Run: headless pygame with SDL's dummy video driver; simulated clock (each Clock.tick advances the game by its frame time, no real sleeping); random seed 0; keys injected as events and as key.get_pressed() state; no mouse input.
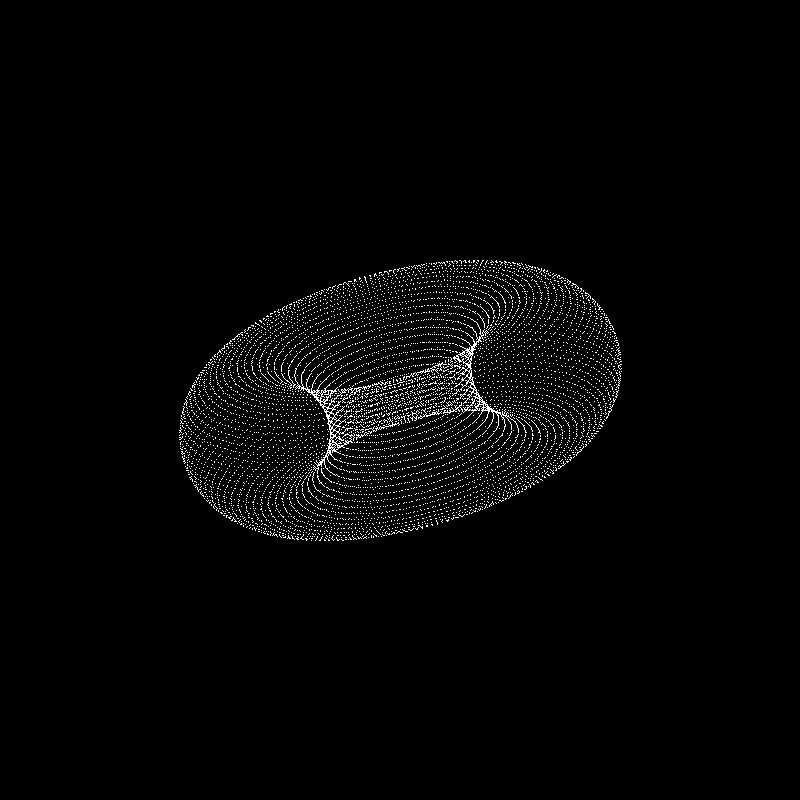
Frame 1 of 4 · flips 1–60 · no input
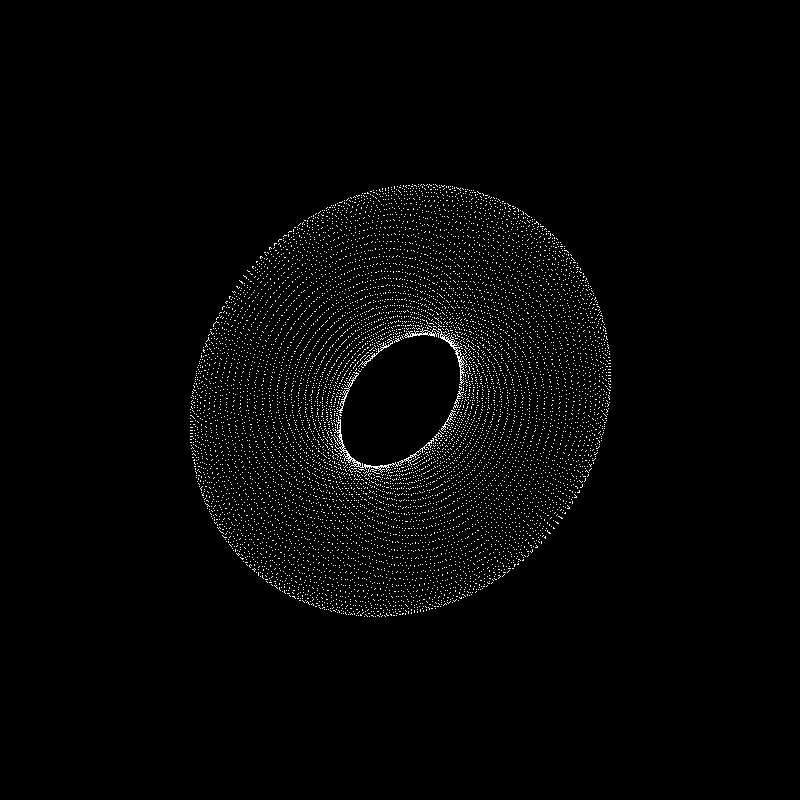
Frame 2 of 4 · flips 61–180 · tapped SPACE, RETURN · held RIGHT (→), D
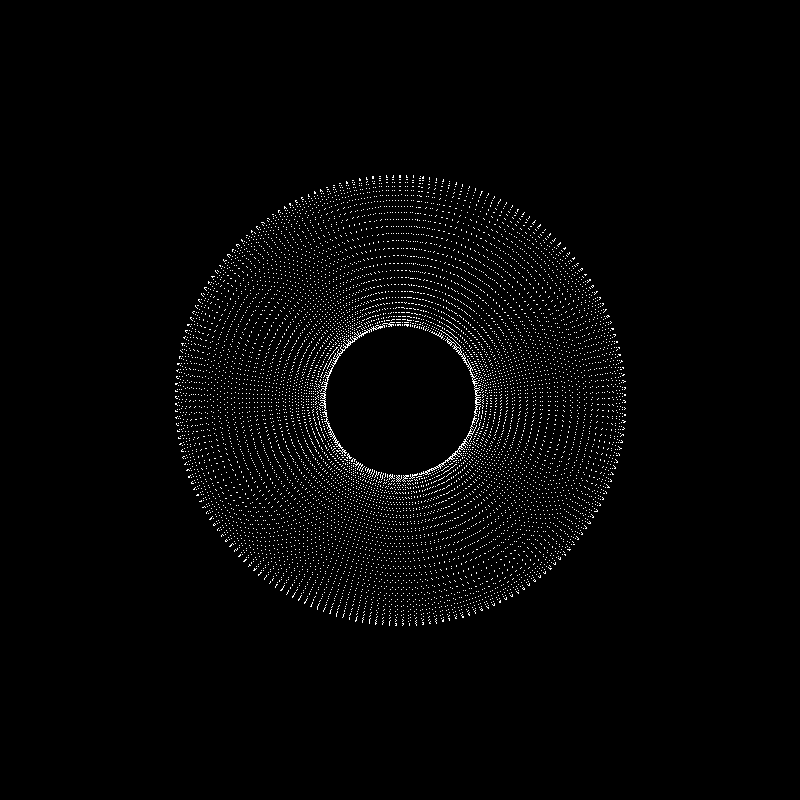
Frame 3 of 4 · flips 181–300 · held DOWN (↓), S
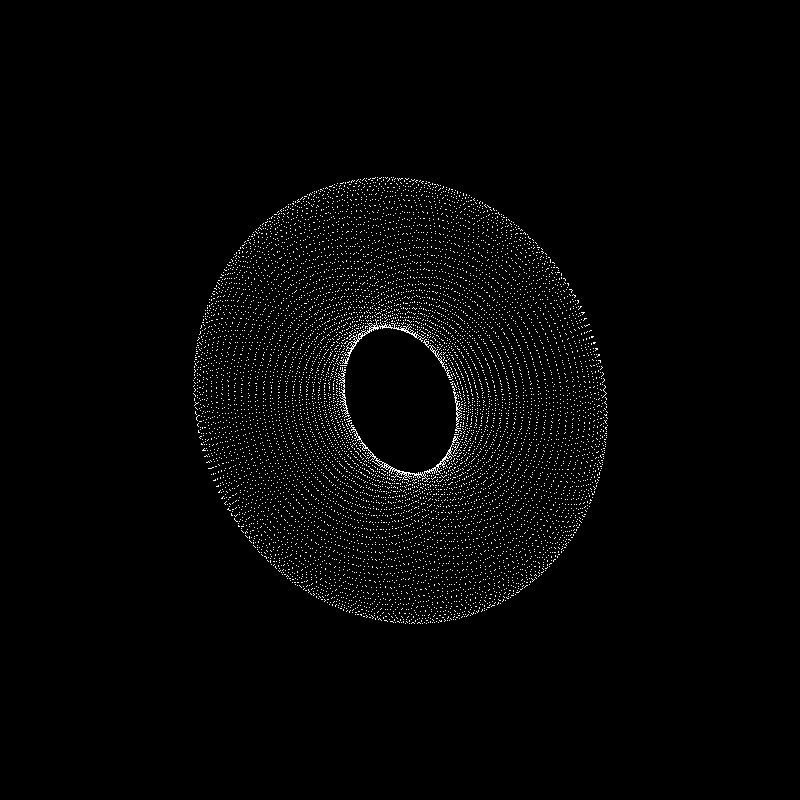
Frame 4 of 4 · flips 301–420 · held LEFT (←), A, UP (↑), W

The pygame program that drew these frames:

import math
import pygame

# Constants
SCREEN_HEIGHT: int = 800
SCREEN_WIDTH: int = 800
FPS: int = 30
PIXEL_SIZE: int = 1
K1: float = 15
K2: float = 1
R1: float = 5
R2: float = 10
A_SPACING: float = 0.1
B_SPACING: float = 0.1

# Pygame Init
pygame.init()
win = pygame.display.set_mode((SCREEN_WIDTH, SCREEN_HEIGHT))

# Variables
running: bool = True
angleA: float = 0
angleB: float = 0


def generate_torus(r1: float, r2: float) -> list[list[float]]:
    phi: int = 0
    phi_spacing: float = 0.03
    theta_spacing: float = 0.1
    output: list = []
    while phi < math.pi * 2:
        theta: int = 0
        while theta < math.pi * 2:
            output.append([
                (r2 + r1 * math.cos(theta)) * math.cos(phi),
                r1 * math.sin(theta),
                -(r2 + r1 * math.cos(theta)) * math.sin(phi)
            ])
            theta += theta_spacing
        phi += phi_spacing
    return output


def rotate_point(point: list[float], angle_a: float, angle_b: float) -> list[float]:
    x, y, z = point
    sinA = math.sin(angle_a)
    cosA = math.cos(angle_a)
    sinB = math.sin(angle_b)
    cosB = math.cos(angle_b)
    return [x * cosB - sinB * (y * cosA - z * sinA),
            x * sinB + cosB * (y * cosA - z * sinA),
            y * sinA + z * cosA]


torus: list[list[float]] = generate_torus(R1, R2)
while running:
    pygame.time.Clock().tick(FPS)
    for event in pygame.event.get():
        if event.type == pygame.QUIT:
            running = False

    # WIN FILL
    win.fill((0, 0, 0))

    # ROTATE ANGLE A & B
    angleA += A_SPACING
    angleB += B_SPACING
    if angleA > 2 * math.pi:
        angleA = 0
    if angleB > 2 * math.pi:
        angleB = 0

    # DRAW TORUS
    for point_index, point in enumerate(torus):
        x, y, z = rotate_point(point, angleA, angleB)
        x = round(K1 * x / K2 + z)
        y = round(K1 * y / K2 + z)
        pygame.draw.rect(win, (255, 255, 255), (x + 400, y + 400, PIXEL_SIZE, PIXEL_SIZE))

    # DISPLAY UPDATE
    pygame.display.update()
